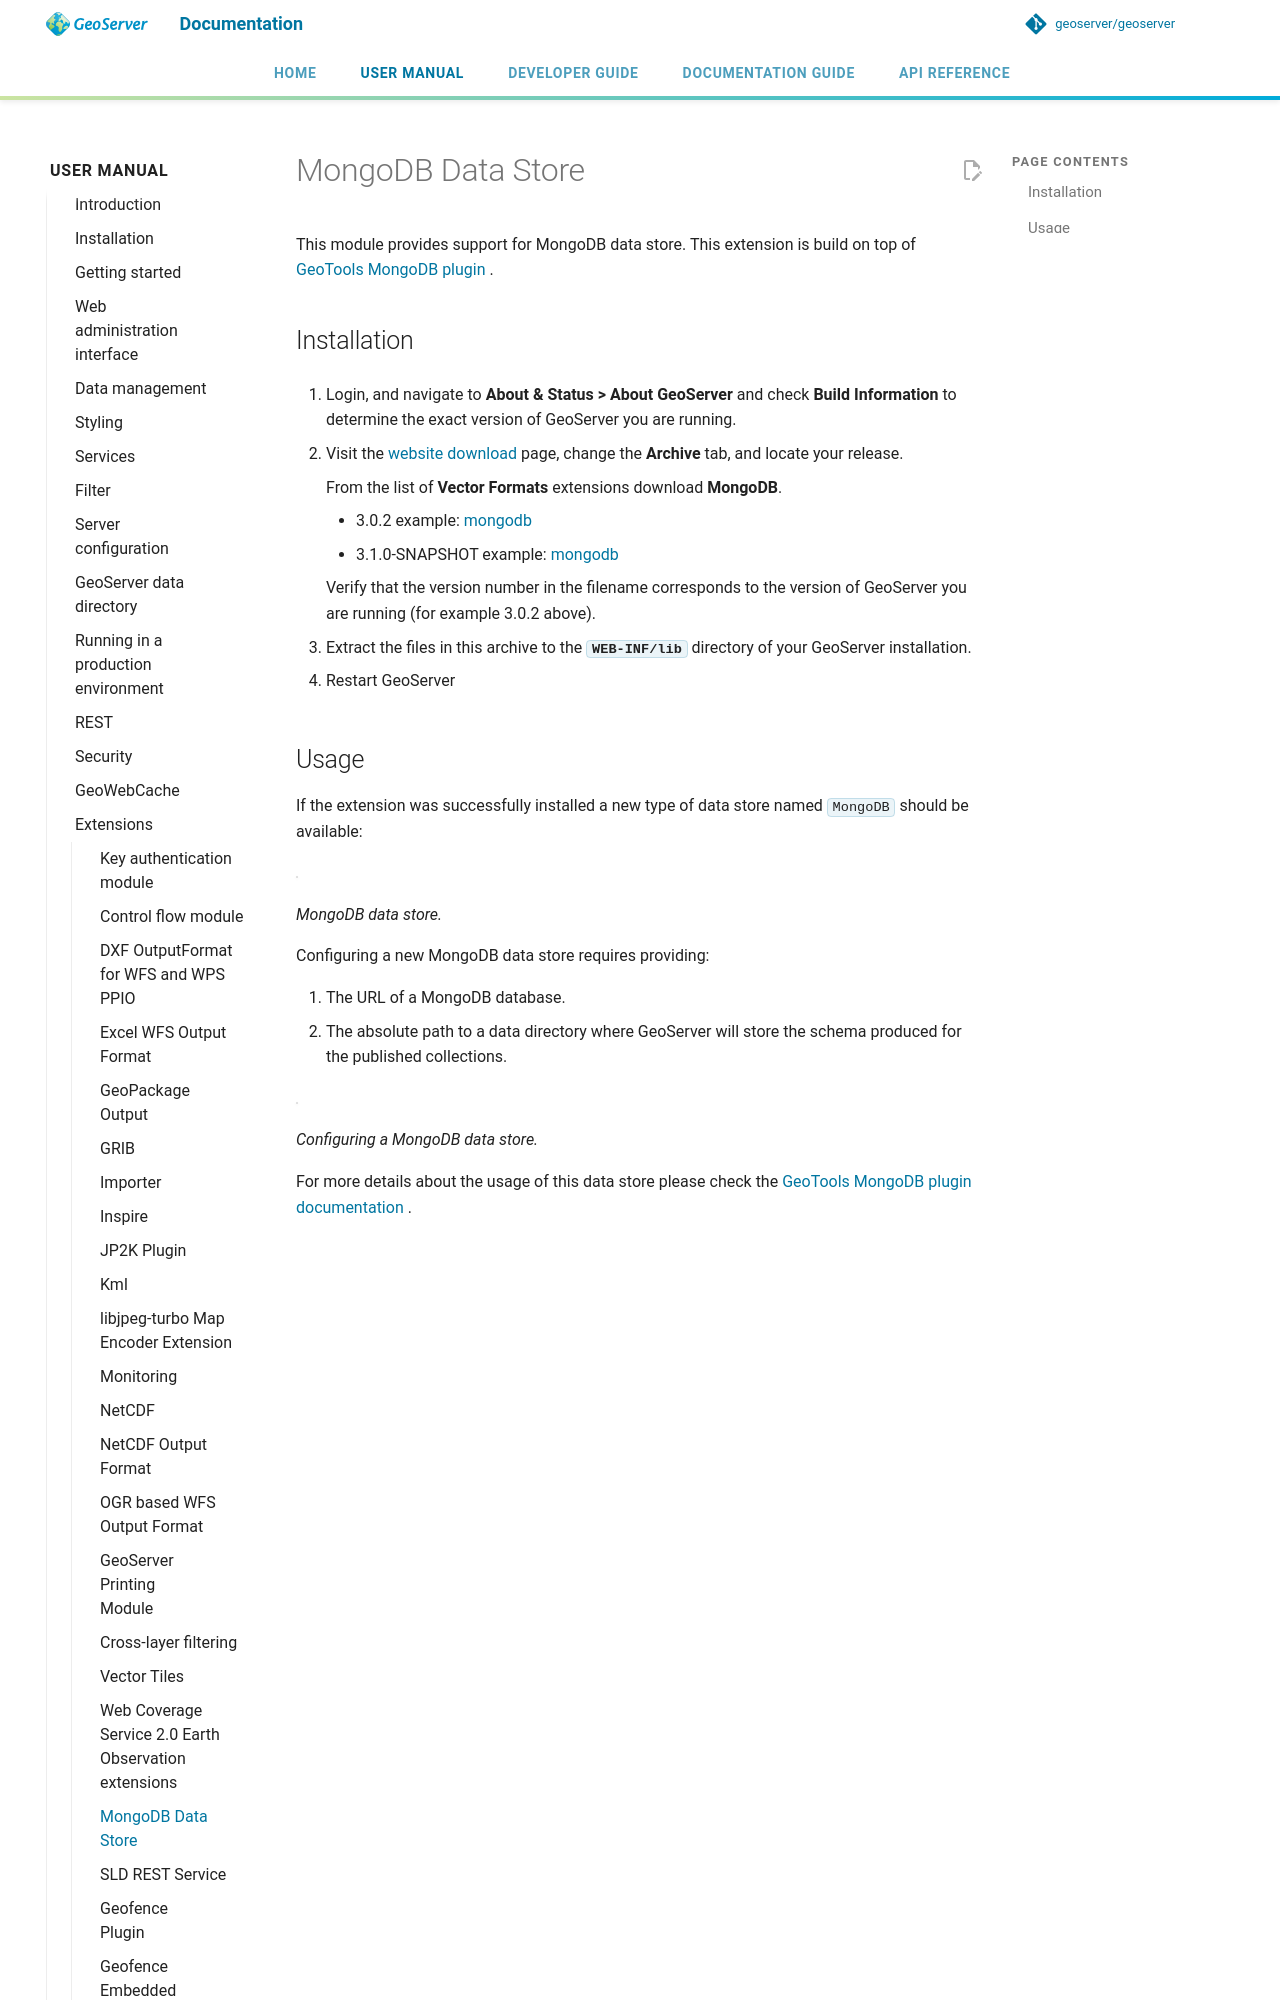

repository: petersmythe/geoserver · page: latest/en/user/extensions/mongodb/index.html · generator: mkdocs

---
render_macros: true
---


# MongoDB Data Store

This module provides support for MongoDB data store. This extension is build on top of [GeoTools MongoDB plugin
<library/data/mongodb.html>](https://docs.geotools.org/GeoTools MongoDB plugin
<library/data/mongodb.html>).
